4-way image classification set "Dataset" from GitHub (sPedersennn/VT2_Machine-Vision); label vocabulary: machine screw, philips, plaster screw, Torx screw.

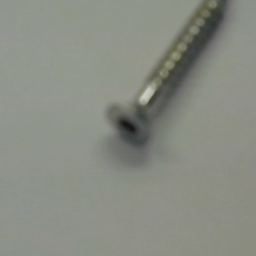
Label: Torx screw

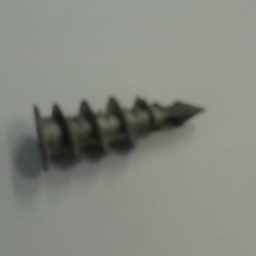
Label: plaster screw

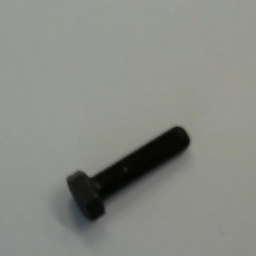
Label: machine screw

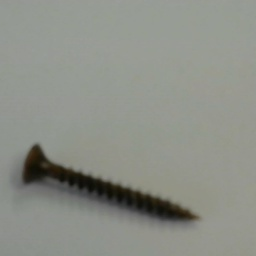
Label: philips

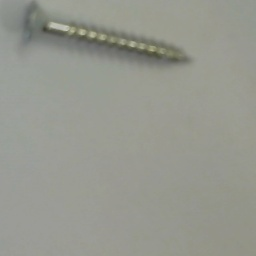
Label: Torx screw

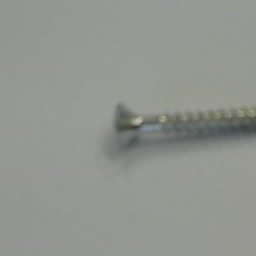
Label: Torx screw
